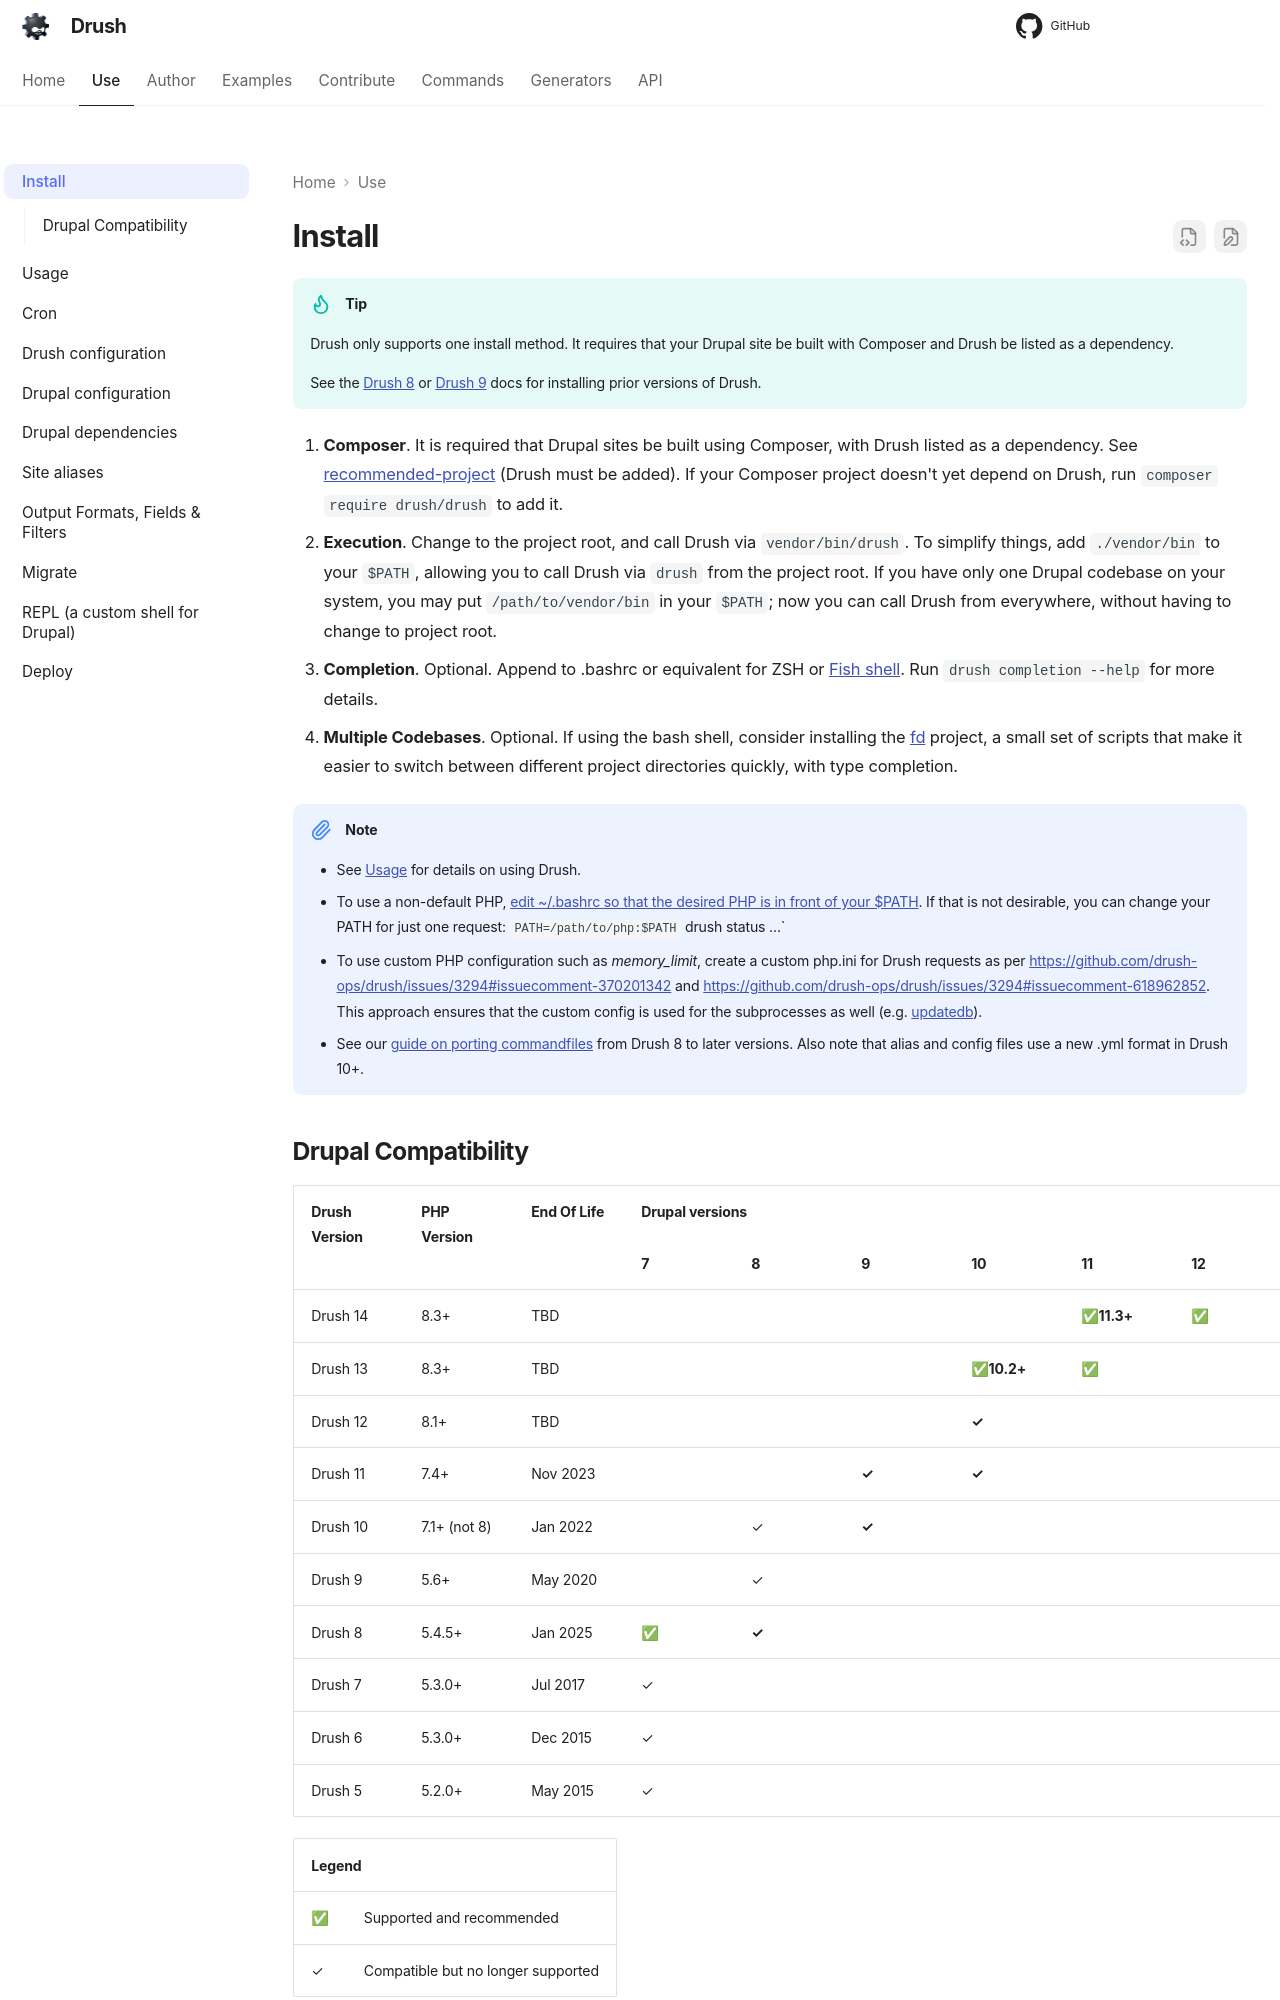

repository: drush-ops/drush · page: 13.x/install/index.html · generator: mkdocs

!!! tip

    Drush only supports one install method. It requires that your Drupal site be built with Composer and Drush be listed as a dependency. 

1. **Composer**. It is required that Drupal sites be built using Composer, with Drush listed as a dependency. See [recommended-project](https://www.drupal.org/docs/develop/using-composer/using-composer-to-install-drupal-and-manage-dependencies) (Drush must be added). If your Composer project doesn't yet depend on Drush, run `composer require drush/drush` to add it.
1. **Execution**. Change to the project root, and call Drupal's `vendor/bin/dr`. To simplify things, add `./vendor/bin` to your `$PATH`, allowing you to call `dr` from the project root. If you have only one Drupal codebase on your system, you may put `/path/to/vendor/bin` in your `$PATH`; now you can call `dr` from everywhere, without having to change to project root.
1. **Completion**. Optional. Append to .bashrc or equivalent for ZSH or [Fish shell](https://fishshell.com/). Run `dr completion --help` for more details.  

!!! note
    - See [Usage](usage.md) for details on using Drush. 
    - To use a non-default PHP, [edit ~/.bashrc so that the desired PHP is in front of your $PATH](http://stackoverflow.com/questions/4145667/how-to-override-the-path-of-php-to-use-the-mamp-path/10653443#10653443). If that is not desirable, you can change your PATH for just one request: `PATH=/path/to/php:$PATH dr status ...`
    - To use custom PHP configuration such as _memory_limit_, create a custom php.ini for Drush requests as per https://github.com/drush-ops/drush/issues/3294#issuecomment-370201342 and https://github.com/drush-ops/drush/issues/3294#issuecomment-618962852.   
    - Porting commands from Drush 13? See [Upgrading from Drush 13](commands.md#upgrading-from-drush-13).
